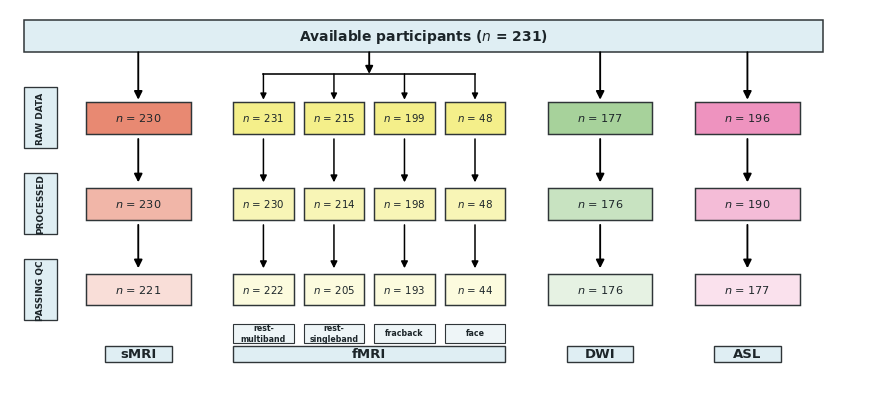

Python code for this plot:
from __future__ import annotations

import argparse
from dataclasses import dataclass
from pathlib import Path

import matplotlib.pyplot as plt
from matplotlib import patches


# Edit this block when counts change. The fMRI counts below repeat the
# single fMRI counts from the Illustrator figure as placeholders.
AVAILABLE_N = 231

STAGES = [
    ("raw", "RAW DATA"),
    ("processed", "PROCESSED"),
    ("qc", "PASSING QC"),
]


@dataclass(frozen=True)
class SingleModality:
    label: str
    color: str
    counts: dict[str, int]


@dataclass(frozen=True)
class Acquisition:
    label: str
    counts: dict[str, int]


@dataclass(frozen=True)
class MultiAcquisitionModality:
    label: str
    color: str
    acquisitions: list[Acquisition]


MODALITIES: list[SingleModality | MultiAcquisitionModality] = [
    SingleModality(
        label="sMRI",
        color="#e88972",
        counts={"raw": 230, "processed": 230, "qc": 221},
    ),
    MultiAcquisitionModality(
        label="fMRI",
        color="#f4ef8a",
        acquisitions=[
            Acquisition("rest-\nmultiband", {"raw": 231, "processed": 230, "qc": 222}),
            Acquisition("rest-\nsingleband", {"raw": 215, "processed": 214, "qc": 205}),
            Acquisition("fracback", {"raw": 199, "processed": 198, "qc": 193}),
            Acquisition("face", {"raw": 48, "processed": 48, "qc": 44}),
        ],
    ),
    SingleModality(
        label="DWI",
        color="#a7d29b",
        counts={"raw": 177, "processed": 176, "qc": 176},
    ),
    SingleModality(
        label="ASL",
        color="#ee93bf",
        counts={"raw": 196, "processed": 190, "qc": 177},
    ),
]


def blend_with_white(hex_color: str, amount: float) -> tuple[float, float, float]:
    """Return color blended toward white by amount in [0, 1]."""
    hex_color = hex_color.lstrip("#")
    rgb = tuple(int(hex_color[i : i + 2], 16) / 255 for i in (0, 2, 4))
    return tuple(channel * (1 - amount) + amount for channel in rgb)


def draw_box(
    ax: plt.Axes,
    left: float,
    center_y: float,
    width: float,
    height: float,
    facecolor,
    text: str,
    *,
    fontsize: float = 9,
    weight: str = "normal",
    edgecolor: str = "#2f3538",
    linewidth: float = 1.05,
) -> None:
    bottom = center_y - height / 2
    rect = patches.Rectangle(
        (left, bottom),
        width,
        height,
        facecolor=facecolor,
        edgecolor=edgecolor,
        linewidth=linewidth,
        joinstyle="miter",
    )
    ax.add_patch(rect)
    ax.text(
        left + width / 2,
        center_y,
        text,
        ha="center",
        va="center",
        fontsize=fontsize,
        fontweight=weight,
        color="#1c2529",
    )


def draw_down_arrow(
    ax: plt.Axes,
    x: float,
    y_start: float,
    y_end: float,
    *,
    scale: float = 12,
    linewidth: float = 1.35,
) -> None:
    ax.annotate(
        "",
        xy=(x, y_end),
        xytext=(x, y_start),
        arrowprops={
            "arrowstyle": "-|>",
            "color": "black",
            "linewidth": linewidth,
            "shrinkA": 0,
            "shrinkB": 0,
            "mutation_scale": scale,
        },
    )


def draw_participant_flow(output_dir: Path) -> list[Path]:
    plt.rcParams.update(
        {
            "font.family": ["Arial", "DejaVu Sans"],
            "mathtext.default": "it",
            "pdf.fonttype": 42,
            "ps.fonttype": 42,
        }
    )

    fig, ax = plt.subplots(figsize=(11.1, 5.1))
    ax.set_xlim(0, 11.1)
    ax.set_ylim(0, 9.6)
    ax.axis("off")

    stage_y = {"raw": 6.95, "processed": 4.85, "qc": 2.75}
    box_h = 0.78
    single_w = 1.35
    single_gap = 0.55
    fmri_cell_w = 0.78
    fmri_cell_gap = 0.13
    fmri_group_w = 4 * fmri_cell_w + 3 * fmri_cell_gap

    x_positions: dict[str, tuple[float, float]] = {}
    x = 0.98
    for modality in MODALITIES:
        if isinstance(modality, SingleModality):
            width = single_w
        else:
            width = fmri_group_w
        x_positions[modality.label] = (x, width)
        x += width + single_gap

    right_edge = x - single_gap

    top_left = 0.18
    top_bottom = 8.55
    top_h = 0.8
    top_w = right_edge - top_left + 0.30
    draw_box(
        ax,
        top_left,
        top_bottom + top_h / 2,
        top_w,
        top_h,
        "#dfeef3",
        rf"Available participants ($n$ = {AVAILABLE_N})",
        fontsize=10,
        weight="bold",
        linewidth=1.1,
    )

    label_x = 0.18
    label_w = 0.42
    for key, label in STAGES:
        label_bottom = stage_y[key] - 1.5 / 2
        ax.add_patch(
            patches.Rectangle(
                (label_x, label_bottom),
                label_w,
                1.5,
                facecolor="#dfeef3",
                edgecolor="#2f3538",
                linewidth=0.95,
                joinstyle="miter",
            )
        )
        ax.text(
            label_x + label_w / 2,
            stage_y[key],
            label,
            ha="center",
            va="center",
            rotation=90,
            fontsize=6.4,
            fontweight="bold",
            color="#1c2529",
        )

    row_blends = {"raw": 0.0, "processed": 0.38, "qc": 0.72}
    top_arrow_start = top_bottom
    raw_arrow_end = stage_y["raw"] + box_h / 2 + 0.05
    row_arrow_gap = 0.13

    for modality in MODALITIES:
        left, width = x_positions[modality.label]
        center_x = left + width / 2
        if isinstance(modality, SingleModality):
            for key, _ in STAGES:
                draw_box(
                    ax,
                    left,
                    stage_y[key],
                    width,
                    box_h,
                    blend_with_white(modality.color, row_blends[key]),
                    rf"$n$ = {modality.counts[key]}",
                    fontsize=8.1,
                )

            draw_down_arrow(ax, center_x, top_arrow_start, raw_arrow_end)
            draw_down_arrow(
                ax,
                center_x,
                stage_y["raw"] - box_h / 2 - row_arrow_gap,
                stage_y["processed"] + box_h / 2 + row_arrow_gap,
            )
            draw_down_arrow(
                ax,
                center_x,
                stage_y["processed"] - box_h / 2 - row_arrow_gap,
                stage_y["qc"] + box_h / 2 + row_arrow_gap,
            )

            draw_box(
                ax,
                center_x - 0.43,
                1.18,
                0.86,
                0.38,
                "#dfeef3",
                modality.label,
                fontsize=9.5,
                weight="bold",
                linewidth=1.0,
            )
        else:
            acq_centers: list[float] = []
            for i, acquisition in enumerate(modality.acquisitions):
                acq_left = left + i * (fmri_cell_w + fmri_cell_gap)
                acq_center = acq_left + fmri_cell_w / 2
                acq_centers.append(acq_center)
                for key, _ in STAGES:
                    draw_box(
                        ax,
                        acq_left,
                        stage_y[key],
                        fmri_cell_w,
                        box_h,
                        blend_with_white(modality.color, row_blends[key]),
                        rf"$n$ = {acquisition.counts[key]}",
                        fontsize=7.4,
                    )
                draw_down_arrow(
                    ax,
                    acq_center,
                    stage_y["raw"] - box_h / 2 - row_arrow_gap,
                    stage_y["processed"] + box_h / 2 + row_arrow_gap,
                    scale=10,
                    linewidth=1.1,
                )
                draw_down_arrow(
                    ax,
                    acq_center,
                    stage_y["processed"] - box_h / 2 - row_arrow_gap,
                    stage_y["qc"] + box_h / 2 + row_arrow_gap,
                    scale=10,
                    linewidth=1.1,
                )
                draw_box(
                    ax,
                    acq_left,
                    1.68,
                    fmri_cell_w,
                    0.46,
                    "#eef5f7",
                    acquisition.label,
                    fontsize=5.7,
                    weight="bold",
                    linewidth=0.8,
                )

            branch_y = 8.02
            ax.plot(
                [acq_centers[0], acq_centers[-1]],
                [branch_y, branch_y],
                color="black",
                linewidth=1.15,
            )
            draw_down_arrow(ax, center_x, top_arrow_start, branch_y, scale=11)
            for acq_center in acq_centers:
                draw_down_arrow(
                    ax,
                    acq_center,
                    branch_y,
                    raw_arrow_end,
                    scale=9,
                    linewidth=1.05,
                )

            draw_box(
                ax,
                left,
                1.18,
                width,
                0.38,
                "#dfeef3",
                modality.label,
                fontsize=9.5,
                weight="bold",
                linewidth=1.0,
            )

    output_dir.mkdir(parents=True, exist_ok=True)
    outputs = [
        output_dir / "fig4.png",
        output_dir / "fig4.pdf",
        output_dir / "fig4.svg",
    ]
    for path in outputs:
        fig.savefig(path, dpi=300, bbox_inches="tight", facecolor="white")
    plt.close(fig)
    return outputs


def parse_args() -> argparse.Namespace:
    parser = argparse.ArgumentParser(description="Create participant-flow figure.")
    parser.add_argument(
        "-o",
        "--output-dir",
        type=Path,
        default=Path("illustrator/png"),
        help="Directory for PNG, PDF, and SVG outputs. Defaults to illustrator/png.",
    )
    return parser.parse_args()


if __name__ == "__main__":
    args = parse_args()
    for saved_path in draw_participant_flow(args.output_dir.expanduser()):
        print(saved_path.resolve())
